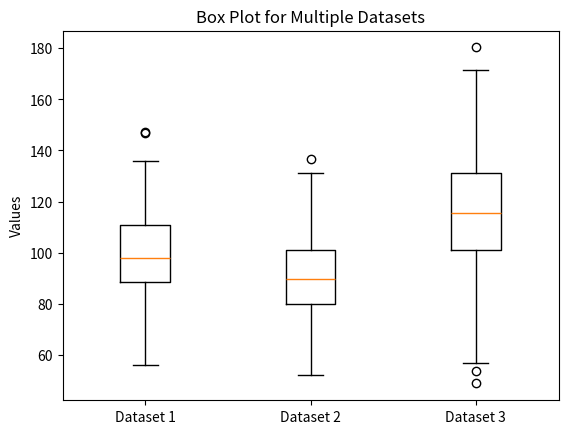

Python code for this plot:
import numpy as np
import matplotlib.pyplot as plt

# Generate data from normal distributions
data1 = np.random.normal(100, 20, 200)  # Mean=100, Std Dev=20
data2 = np.random.normal(90, 15, 200)   # Mean=90, Std Dev=15
data3 = np.random.normal(110, 25, 200)  # Mean=110, Std Dev=25

# Create a box plot for the datasets
data = [data1, data2, data3]  # Combine datasets into a list
plt.boxplot(data, labels=['Dataset 1', 'Dataset 2', 'Dataset 3'])

# Add title and labels
plt.title('Box Plot for Multiple Datasets')
plt.ylabel('Values')

# Show the plot
plt.show()
